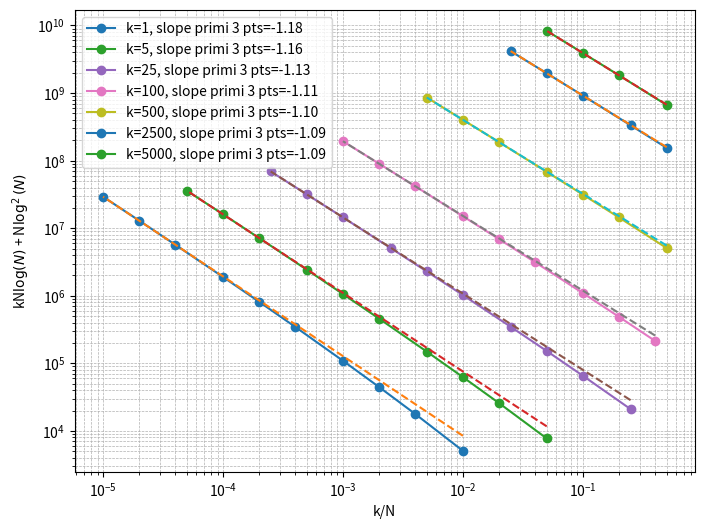
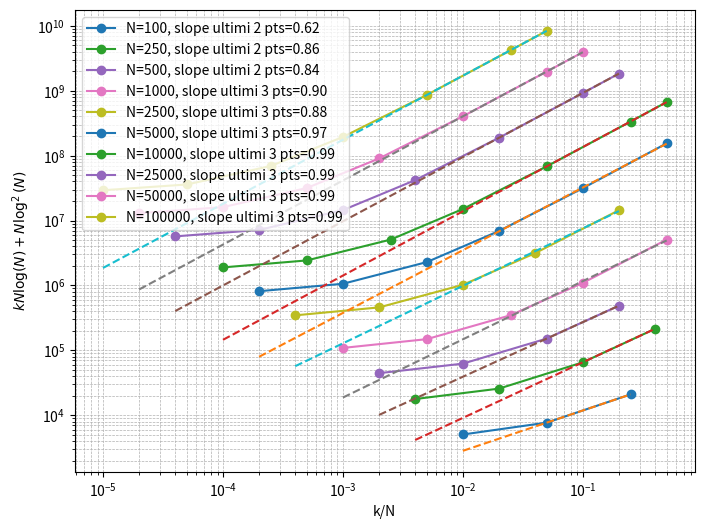

The matplotlib source for these figures, in order:
import numpy as np
import matplotlib.pyplot as plt
from scipy.optimize import curve_fit

# Define N and k values
N_values = np.array([100, 250, 500, 1000, 2500, 5000, 10000, 25000, 50000, 100000])
k_values = np.array([1, 5, 25, 100, 500, 2500, 5000])

# Funzione per calcolare y
def compute_y(N, k):
    return N * (np.log2(N))**2 + k * N * np.log2(N)

# Funzione lineare per il fit
def linear_fit(x, a, b):
    return a * x + b

# === Primo grafico: Raggruppamento per k === #
plt.figure(figsize=(8, 6))
plt.xscale('log')
plt.yscale('log')

for k in k_values:
    valid_N = N_values[N_values > k]  # Considera solo N > k
    if len(valid_N) < 3:  # Serve almeno 3 punti per il fit
        continue

    x_vals = k / valid_N
    y_vals = compute_y(valid_N, k)

    # Fit lineare sui primi 3 punti
    num_fit_points = 3
    log_x_fit = np.log(x_vals[-num_fit_points:])
    log_y_fit = np.log(y_vals[-num_fit_points:])
    params, _ = curve_fit(linear_fit, log_x_fit, log_y_fit)
    slope, intercept = params

    # Plot dati
    plt.plot(x_vals, y_vals, 'o-', label=f'k={k}, slope primi {num_fit_points} pts={slope:.2f}')
    
    # Plot fit su tutti i punti
    plt.plot(x_vals, np.exp(linear_fit(np.log(x_vals), *params)), '--')

plt.xlabel('k/N')
plt.ylabel(rf'kN$\log(N)$ + N$\log^2(N)$')
plt.legend()
plt.grid(True, which='both', linestyle='--', linewidth=0.5)

# Salvataggio in PDF con margini tight
plt.savefig("plot_k_grouped.pdf", bbox_inches='tight', dpi = 300)
plt.show()

# === Secondo grafico: Raggruppamento per N === #
plt.figure(figsize=(8, 6))
plt.xscale('log')
plt.yscale('log')

for N in N_values:
    valid_k = k_values[k_values < N]  # Considera solo k < N
    if len(valid_k) < 2:  # Serve almeno 2 punti per il fit
        continue

    x_vals = valid_k / N
    y_vals = compute_y(N, valid_k)

    # Scegli il numero di punti per il fit
    num_fit_points = 3 if valid_k[-1] >= 500 else 2
    if len(x_vals) < num_fit_points:
        continue  # Se non ci sono abbastanza punti, salta

    # Fit sugli ultimi num_fit_points punti
    log_x_fit = np.log(x_vals[-num_fit_points:])
    log_y_fit = np.log(y_vals[-num_fit_points:])
    params, _ = curve_fit(linear_fit, log_x_fit, log_y_fit)
    slope, intercept = params

    # Plot dati
    plt.plot(x_vals, y_vals, 'o-', label=f'N={N}, slope ultimi {num_fit_points} pts={slope:.2f}')
    
    # Plot fit su tutti i punti
    plt.plot(x_vals, np.exp(linear_fit(np.log(x_vals), *params)), '--')

plt.xlabel('k/N')
plt.ylabel(rf'$kN\log(N) + N\log^2(N)$')
plt.legend()
plt.grid(True, which='both', linestyle='--', linewidth=0.5)

# Salvataggio in PDF con margini tight
plt.savefig("plot_N_grouped.pdf", bbox_inches='tight', dpi = 300)
plt.show()